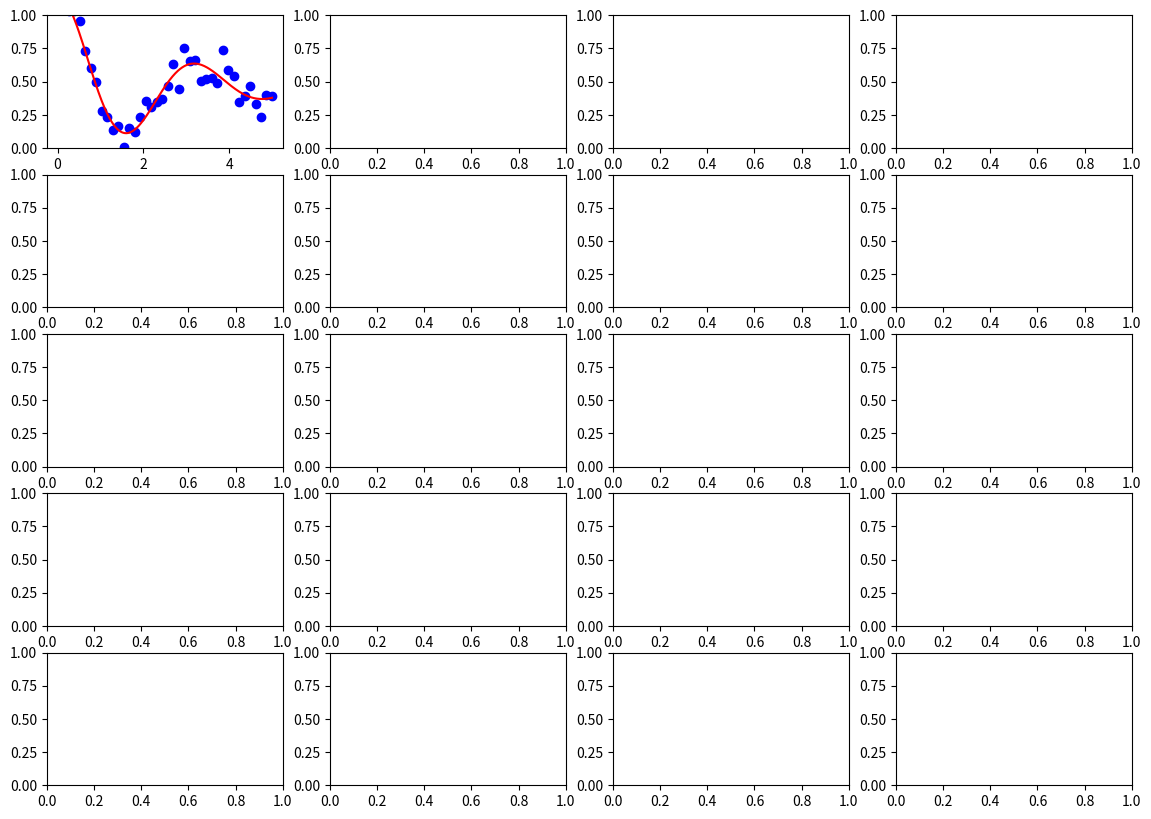

Python code for this plot: (Note: this script raises an exception after producing the figure.)
# -*- coding: utf8 -*-
#
# Author: Daniel Slichter / NIST Ion Storage
# 2016-2017
#
# Automated scientific curve fitting routines
#

from scipy.optimize import curve_fit
from scipy.fftpack import fft
from scipy.interpolate import LSQUnivariateSpline
from scipy.special import erfinv
from collections import namedtuple
import numpy as np

__all__ = ["Fit", "ExpSine", "Exp2Sine", "Sine", "Sin4", "Poly", "Lor",
           "Gauss", "AtomLine", "Exp", "Power", "Spline"]


class Fit():
    """Class for fitting curves and storing/calculating results.

    Fit types
    ---------------------
    ExpSine : exponentially decaying sine, [A, f, tau, phi, y0]
    Exp2Sine : Gaussian decaying sine, [A, f, tau, phi, y0]
    Sine : sine wave, [A, f, phi, y0]
    Sin4 : sin^4, [A, f, phi, y0]
    Poly : N-degree polynomial, [p0, p1, ...., pN]
    Lor : Lorentzian lineshape [A, Gamma, x0, y0]
    Gauss : Gaussian lineshape [A, sigma, x0, y0]
    AtomLine : lineshape for pulsed atomic transition [A, Omega0, T, f0, y0]
    Exp : exponential decay/rise, [A, b, y0]
    Power : power law, [A, alpha, y0]
    Spline : smoothing spline fit to data, variable knot number

    Usage
    ---------------------
    Instantiate a `Fit()` object with the data to fit and the function to use,
    then call `fit_data()` to perform the fitting.  For example, fitting to
    (x,y) data pairs, with one-standard-deviation uncertainties yerr (these are
    optional, and you can fit without providing yerr), using an exponentially
    decaying sine wave:

    >>> fitobj = Fit(x, y, ExpSine, yerr)
    >>> fitobj.fit_data()

    Any data points where x, y, and/or yerr (if given) are NaN or inf are
    removed from the data prior to fitting.  In addition, the data are sorted
    in ascending order in x.  This only affects the internal data stored as
    attributes of fitobj; the original arrays from the user code are not
    modified.  The cleaned, sorted data can be accessed as follows:

    >>> fitobj.x
    >>> fitobj.y
    >>> fitobj.yerr

    If provided, the values in yerr will be used to perform a weighted fit.  If
    any of the values in yerr are zero or negative, a warning will be printed
    and an unweighted fit will be performed instead.  If yerr is not provided,
    the fit defaults to an unweighted fit.

    There are different lines of best fit calculated automatically.  The first
    is calculated at all values in the cleaned, sorted fitobj.x, the second is
    calculated over the full range of fitobj.x but with 10 times as many points
    (finer spacing).  This more finely spaced x data is stored as the attribute
    x_fine of the Fit() object.  Lines of best fit can be accessed as follows:

    >>> fitline = fitobj.fitline  # line of best fit at values x
    >>> fitline = fitobj.fitline_fine  # line of best fit at 10x density

    To plot these fitlines, it is recommended to plot them against the cleaned,
    sorted x values in the attributes fitobj.x and fitobj.x_fine, which may be
    in a different order than the original input x to the Fit() constructor:

    >>> plot(fitobj.x, fitobj.fitline)
    >>> plot(fitobj.x_fine, fitobj.fitline_fine)

    Alternatively, you can calculate the value of the best fit line at any
    point or array of points xi with the `value()` method:

    >>> yi = fitobj.value(xi)

    This can be used to calculate a line of best fit to the original input x,
    rather than the cleaned, sorted fitobj.x, if for example the original input
    x is not given in ascending order.

    The values of the fitted parameters can be accessed in different ways.  For
    example, with an ExpSine, the time constant tau and its uncertainty can be
    found in the following ways:

    >>> fitobj.params.tau
    >>> fitobj.errs.tau_err
    >>> fitobj.tau
    >>> fitobj.tau_err

    Fitted parameter values, errors, and a variety of other relevant output
    data (such as covariance matrices) are stored as attributes of the `Fit()`
    object.  All of these attributes are also stored in a dictionary called
    `fitresults`, which is itself an attribute of the `Fit()` object.  This
    dictionary can be saved in ARTIQ as a dataset in HDF5 format (since the
    `Fit()` object itself cannot be).  For further details on the `fitresults`
    dictionary and a full listing of the attributes of the `Fit()` object, see
    the docstrings for the `fit_data()` and `fitline_conf()` methods.

    If you would like to hold certain parameters fixed during a fit, this can
    be done by listing those parameters and their fixed values with the `hold`
    argument, which is a dictionary where keys are names of parameters to hold
    fixed and values are those values at which they should be held.  Dictionary
    keys which do not correspond to a valid fit parameter name will be ignored
    (in the second line, "foobar" will be ignored).

    >>> fitobj.fit_data(hold={'A': 0.7, 'tau': 25e-5})
    >>> fitobj.fit_data(hold={'A': 0.7, 'tau': 25e-5, 'foobar': 2367234})

    The fitting routines automatically calculate initial guesses for the fit
    parameters, and these are generally fairly robust.  However, if the fit is
    not converging properly, it is possible to supply manual guesses for any
    fit parameter as a dictionary called `man_guess` to `fit_data()`.  Order is
    unimportant, and manual guesses for nonexistent fit parameters will be
    ignored.  For example, with an ExpSine fit, one could provide the following
    manual guesses (in the second line, "foobar" will be ignored).

    >>> fitobj.fit_data(man_guess={'tau': 25e-6, 'f': 300e5})
    >>> fitobj.fit_data(man_guess={'tau': 25e-6, 'f': 300e5, 'foobar': -91})

    The default bounds for parameter values can be changed by passing the
    `man_bounds` argument, while the default scale factors for parameters
    (which are used to give more robust fitting, see the documentation for
    scipy.curve_fit parameter `x_scale`) can be changed with the `man_scale`
    argument.  Usage is similar to `man_guess`, except that for `man_bounds`
    a 2-item tuple or list giving higher and lower bounds must be passed,
    rather than a single value.  As with `man_guess` and `hold`, invalid
    parameter names are ignored.

    >>> fitobj.fit_data(man_bounds={'A': (0,1)}, man_scale={'tau':1e-4})

    Manual guesses, bounds, and scale are all ignored for parameters which are
    being held fixed with `hold`.

    Confidence intervals for fit lines can also be calculated from the fit
    results.  The `fitline_conf()` method calculates confidence bands at a
    specified confidence level at all points x.  This method takes two optional
    arguments, which specify the confidence level (default is 0.95) and whether
    to calculate a confidence band for the more finely spaced `fitline_fine`
    (mentioned above) as well:

    >>> fitobj.fitline_conf()
    >>> fitobj.fitline_conf(conf=0.68, fine=True)

    The `conf_band()` method allows the calculation of confidence bands for any
    point or array of points xi, with an optional argument for the confidence
    level (default 0.95), which returns the standard deviation plus upper and
    lower confidence levels for each point in xi:

    >>> ysigma, yupper, ylower = fitobj.conf_band(xi, conf=0.68)

    A full listing of the attributes of the `Fit()` object which you can
    access is given in the documentation for the `fit_data()` and
    `fitline_conf()` methods.
    """

    def __init__(self, x, y, func, yerr=None, polydeg=4, knots=7):
        """Constructor for Fit() class
        Does not perform any fitting -- for that call fit_data()

        Parameters (for constructor)
        --------------
        x : 1-d array of independent variable
        y : 1-d array of dependent variable (to fit), same shape as x
        func : class of fit function to use.  fit to y = f(x).
        yerr : 1-d array of std. deviations of y, for fit weighting, optional
        polydeg : degree of polynomial fit, optional
        knots : number of knots to use in spline fit, optional
            Knots will be evenly spaced over the range of x.  If knots is
            larger than len(x)/2, it will be rounded down to len(x)/2.  This
            prevents undesirable "spikes" from appearing in the fitted spline.

        The constructor stores x, y, and yerr (if given) as attributes of the
        Fit() object.  Before doing so, it checks for and discards any data
        points where x, y, and/or yerr (if given) is NaN or inf.  In addition,
        it sorts all the data in order of increasing x before storing as
        object attributes.
        """

        x = np.asarray(x)
        y = np.asarray(y)
        # order in ascending order of x for fitting, clean any nans and infs
        if yerr is None:
            keep = np.isfinite(x) & np.isfinite(y)
            x = x[keep]
            y = y[keep]
            self.y = y[np.argsort(x)]
            self.x = x[np.argsort(x)]
            self.yerr = None
        else:
            yerr = np.asarray(yerr)
            keep = np.isfinite(x) & np.isfinite(y) & np.isfinite(yerr)
            x = x[keep]
            y = y[keep]
            yerr = yerr[keep]
            self.y = y[np.argsort(x)]
            self.yerr = yerr[np.argsort(x)]
            self.x = x[np.argsort(x)]

        self.func = func
        self.polydeg = polydeg
        self.knots = min(knots, len(x)//2)  # cap max number of spline knots
        self.fit_good = False  # indicates if the fit has succeeded

        # begin populating fitresults dictionary.  This dictionary mirrors the
        # attributes of the Fit() class, but can be saved in ARTIQ (unlike the
        # Fit() class instances themselves) as a dataset.
        self.fitresults = {}
        self.fitresults['fit_good'] = self.fit_good
        self.fitresults['x'] = self.x
        self.fitresults['y'] = self.y
        self.fitresults['yerr'] = self.yerr
        self.fitresults['func'] = self.func
        self.fitresults['knots'] = self.knots
        self.fitresults['polydeg'] = self.polydeg

    def value(self, x):
        """Calculate value of fitted function at x.  Will raise an exception
        if there are no calculated fit parameters yet."""

        if self.func.__name__ == 'Spline':
            try:
                splobj = self.splobj
            except AttributeError:
                print("No available spline fit parameters!")
                print("Call fit_data() to generate spline fit.")
                raise
            else:
                return splobj(x)
        elif self.func.__name__ == 'Poly':
            try:
                popt = self.popt
            except AttributeError:
                print("No available polynomial fit parameters!")
                print("Call fit_data() to generate fit.")
                raise
            else:
                return self.func.value(x, popt)
        else:
            try:
                popt = self.popt
            except AttributeError:
                print("No available fit parameters!")
                print("Call fit_data() to generate fit.")
                raise
            else:
                return self.func.value(x, *popt)

    def fit_data(self, hold={}, man_guess={}, man_bounds={}, man_scale={}):
        """Fit data x and y to function f, y = f(x).  Calculates optimal fit
        parameters and their associated uncertainties, including full
        covariance matrix.  By default, function makes automatic guesses
        for initial parameter values.  Optional manual initial guesses can be
        given to override the autoguess function.  If desired, user can specify
        fixed values for some parameters, and these will be held at the
        specified value and not fitted for.  Optional manual parameter bounds
        or scaling factors can be specified to override default values as well.

        Parameters
        -------------------
        hold : dict of parameter name/value pairs, optional
            The named parameters will not be fitted for, but will be held
            constant at the given values while the remaining parameters
            are varied to fit the data.  Not for Poly or Spline.  If a key in
            the dictionary does not correspond to a valid fit parameter, it is
            ignored and a warning is printed.
        man_guess : dict of parameter name/value pairs, optional
            Initial guesses for the fit values of the named parameters will be
            taken from the corresponding values.  Not for Poly or Spline.  If a
            key in the dictionary does not correspond to a valid fit parameter,
            it is ignored and a warning is printed. If a parameter is being
            held with "hold", manual guesses for that parameter are ignored and
            a warning is printed.
        man_bounds : dict of parameter names/lists of upper/lower bounds,
            optional.  Manual bounds (overriding the default bounds) for the
            named parameters will be taken from the corresponding lists.  Each
            list of bounds must have exactly two elements: [lower, upper].
            Not for Poly or Spline.  If a key in the dictionary does not
            correspond to a valid fit parameter, it is ignored and a warning is
            printed. If a parameter is being held with "hold", manual
            bounds for that parameter are ignored and a warning is printed.
        man_scale : dict of parameter name/value pairs, optional
            Values are natural scale factors for the named parameters, passed
            to x_scale of scipy.curve_fit.  Not for Poly or Spline.  If a key
            in the dictionary does not correspond to a valid fit parameter,
            it is ignored and a warning is printed. If a parameter is being
            held with "hold", manual scale for that parameter is ignored and
            a warning is printed.

        The results of the fit are stored as attributes of the instance of
        the Fit() class, as well as key-value pairs in the dictionary
        `fitresults`, which is an attribute of Fit().  This dictionary enables
        saving in ARTIQ/HDF5.  This dictionary is also returned by `fit_data()`

        Attributes set by fit_data():
        ---------------------
        bounds : tuple of lists of constraints on parameter values (see
                    documentation for scipy.optimize.curve_fit)
        c0, c1, c2, ... : polynomial fit coefficients for Poly fit. Form is
                            c0 + c1*x + c2*x^2 + ...
        c0_err, c1_err, ... : errors (one std. dev.) for Poly fit coefficients
        covmat : covariance matrix from fit (not for Spline)
        errs : namedtuple of errors (one std. dev.) on optimal fit parameters
        extrema_locs : x locations of extremal points (zero deriv.) of Spline
        extrema_vals : y values at these x locations of Spline fit
        fit_good : Boolean, indicates successful fitting
        fitline : line of best fit, evaluated at all locations x
        fitline_fine : line of best fit, evaluated at all locations in x_fine
        fitresults : dictionary representation of all attributes of the class
                    instance.
        guess : initial guess for fitting routine (not for Poly or Spline)
        hold : dictionary of fit parameters to hold fixed, with their values
        max : maximum y value of Spline fit
        maxloc : x location of maximum y value of Spline fit
        min : minimum y value of Spline fit
        minloc : x location of minimum y value of Spline fit
        params : namedtuple of optimal fit parameters
        popt : array of optimal fit parameters (duplicates `params`, used as
                a quicker way of accessing a list of the parameters if desired)
        splobj : scipy spline object representing Spline fit
        x_fine : evenly spaced list of x values between x[0] and x[-1],
                 10 times more points than x
        x_scale : rough scaling factor for parameter values (helps convergence)

        Individual attributes are created for each of the named parameters
        of the specific fit function.  Individual attributes are also created
        for their errors, with the suffix '_err'.  Thus for an ExpSine fit,
        the following attributes will be created:
            A
            A_err
            f
            f_err
            tau
            tau_err
            phi
            phi_err
            y0
            y0_err
        """
        # loading these to local vars just to make the code more compact below
        x = self.x
        y = self.y
        yerr = self.yerr
        func = self.func
        polydeg = self.polydeg
        knots = self.knots

        # 10x finer x values for calculating higher-density fit line
        x_fine = np.linspace(x[0], x[-1], 10*len(x))

        # flag any previous fit results as invalid until the new fit is done
        self.fitresults['fit_good'] = False
        self.fit_good = False

        if func.__name__ == 'Poly':
            # use different fit procedure for polynomial fits than others
            # since numpy provides it explicitly for us
            if yerr is None:
                try:
                    popt, pcov = np.polyfit(x, y, polydeg, cov=True)
                except:
                    print("Polynomial fit failed!")
                    raise
            else:
                if np.any(np.less_equal(yerr, [0])):
                    print("Zero or negative \'yerr\' values provided!")
                    print("Ignoring \'yerr\', performing unweighted fit.")
                    try:
                        popt, pcov = np.polyfit(x, y, polydeg, cov=True)
                    except:
                        print("Polynomial fit failed!")
                        raise
                else:
                    try:
                        popt, pcov = np.polyfit(x, y, polydeg, w=1/yerr,
                                                cov=True)
                    except:
                        print("Polynomial fit failed!")
                        raise

            fitline = np.polyval(popt, x)
            fitline_fine = np.polyval(popt, x_fine)

            # find extreme points of the polynomial and store them
            roots = np.roots(np.polyder(popt))
            extrema = np.real(roots[np.imag(roots) == 0])
            # ignore extreme values outside the range of the input x
            extrema = extrema[np.logical_and(extrema <= np.amax(x),
                                             extrema >= np.amin(x))]
            extrema_vals = np.polyval(popt, extrema)
            self.fitresults['max'] = np.amax(extrema_vals)
            self.fitresults['min'] = np.amin(extrema_vals)
            self.fitresults['maxloc'] = extrema[np.argmax(extrema_vals)]
            self.fitresults['minloc'] = extrema[np.argmin(extrema_vals)]
            self.fitresults['extrema_locs'] = extrema
            self.fitresults['extrema_vals'] = extrema_vals
            for k in ['max', 'min', 'maxloc', 'minloc', 'extrema_locs',
                      'extrema_vals']:
                setattr(self, k, self.fitresults[k])

            pnames = []
            perrnames = []
            for i in range(self.polydeg+1):
                pnames.append('c'+str(polydeg-i))
                perrnames.append('c'+str(polydeg-i)+'_err')

            # Store fitted parameters and uncertainties
            PolyParams = namedtuple('Params', pnames)
            PolyErrs = namedtuple('Errs', perrnames)
            self.params = PolyParams(*popt)
            self.errs = PolyErrs(*np.diag(pcov)**0.5)
            self.popt = popt
            self.covmat = pcov
            self.fitresults['popt'] = popt
            self.fitresults['covmat'] = pcov
            self.fitresults['params'] = self.params._asdict()
            self.fitresults['errs'] = self.errs._asdict()
            for k, v in self.params._asdict().items():
                setattr(self, k, v)
                self.fitresults[k] = v
            for k, v in self.errs._asdict().items():
                setattr(self, k, v)
                self.fitresults[k] = v

        elif func.__name__ == 'Spline':
            # smoothing spline fits use a separate fit procedure as well
            # use quartic spline so we can find minima/maxima via roots
            # of deriv, which requires deriv to be cubic

            # explicit spline knots may not include endpoints
            t = np.linspace(x[0], x[-1], knots)[1:-1]

            try:
                splresult = LSQUnivariateSpline(x, y, t, w=yerr, k=4)
            except:
                print("Spline fit failed!")
                raise

            fitline = splresult(x)
            fitline_fine = splresult(x_fine)
            # find the extreme points of the spline and store them
            extrema = splresult.derivative(1).roots()
            self.fitresults['max'] = np.amax(splresult(extrema))
            self.fitresults['min'] = np.amin(splresult(extrema))
            self.fitresults['maxloc'] = extrema[np.argmax(splresult(extrema))]
            self.fitresults['minloc'] = extrema[np.argmin(splresult(extrema))]
            self.fitresults['extrema_locs'] = extrema
            self.fitresults['extrema_vals'] = splresult(extrema)
            self.fitresults['splobj'] = splresult
            for k in ['max', 'min', 'maxloc', 'minloc', 'extrema_locs',
                      'extrema_vals', 'splobj']:
                setattr(self, k, self.fitresults[k])

        else:
            # functions other than polynomials or splines need to use
            # scipy.optimize.curve_fit which requires initial guesses
            guess, bounds, x_scale = func.autoguess(x, y, hold, man_guess,
                                                    man_bounds, man_scale)
            self.guess = guess
            self.bounds = bounds
            self.x_scale = x_scale
            self.fitresults['guess'] = guess
            self.fitresults['bounds'] = bounds
            self.fitresults['x_scale'] = x_scale

            # housekeeping for holding fit parameters fixed
            self.hold = hold
            self.fitresults['hold'] = hold
            holdvec, holdvals = self._make_hold_vector()

            # wrap the fitting function to allow fitting to only a subset of
            # parameters, with the rest held fixed at user-defined values
            def _wrap_func(x, *params):
                if hold:
                    fullparams = []
                    param_count = 0
                    for i in range(len(holdvec)):
                        if holdvec[i]:  # get from hold, won't be varied
                            fullparams.append(holdvals[i])
                        else:  # get from input, will be varied
                            fullparams.append(params[param_count])
                            param_count += 1
                    return func.value(x, *np.asarray(fullparams))
                else:
                    return func.value(x, *params)

            # strip out any held parameters from guess/bounds/x_scale
            guess = guess[~holdvec]
            x_scale = x_scale[~holdvec]
            bounds = (np.asarray(bounds[0])[~holdvec],
                      np.asarray(bounds[1])[~holdvec])

            # now we fit the curve, weighted by yerr.  if there are no
            # weights provided by the user, or if the weights are invalid (zero
            # or negative) yerr is None and curve_fit() does an unweighted fit.

            # The x_scale parameter is important for producing robust fits,
            # because the values of the fit parameters can vary widely.  The
            # use of x_scale is only available to us if curve_fit calls
            # least_squares() instead of leastsq(), so we fix the method
            # as 'trf' to enforce this.
            if yerr is not None:
                if np.any(np.less_equal(yerr, [0])):
                    print("Zero or negative \'yerr\' values provided!")
                    print("Ignoring \'yerr\', performing unweighted fit.")
                    yerr = None
            try:
                popt, pcov = curve_fit(_wrap_func, x, y, p0=guess, sigma=yerr,
                                       absolute_sigma=False, bounds=bounds,
                                       max_nfev=10000, x_scale=x_scale,
                                       method='trf')
            except:
                print(func.__name__ + " fit failed!")
                raise

            # rebuild popt and pcov so they include all parameters (including
            # held parameters)
            for i in range(len(holdvec)):
                if holdvec[i]:
                    popt = np.insert(popt, i, holdvals[i])
                    n = np.shape(pcov)[0]
                    col = np.zeros((n, 1))
                    row = np.zeros((1, n+1))
                    pcov = np.concatenate((pcov[:, 0:i], col, pcov[:, i:]),
                                          axis=1)
                    pcov = np.concatenate((pcov[0:i, :], row, pcov[i:, :]),
                                          axis=0)

            fitline = func.value(x, *popt)  # generate lines of best fit
            fitline_fine = func.value(x_fine, *popt)

            # find out the names of the parameters of the fit function
            pnames = func.names()
            perrnames = []
            for name in pnames:
                perrnames.append(name+'_err')

            # Store fit parameters and uncertainties
            FuncParams = namedtuple('Params', pnames)
            FuncErrs = namedtuple('Errs', perrnames)
            self.params = FuncParams(*popt)
            self.errs = FuncErrs(*np.diag(pcov)**0.5)
            self.popt = popt
            self.covmat = pcov
            self.fitresults['popt'] = popt
            self.fitresults['covmat'] = pcov
            self.fitresults['params'] = self.params._asdict()
            self.fitresults['errs'] = self.errs._asdict()
            for k, v in self.params._asdict().items():
                setattr(self, k, v)
                self.fitresults[k] = v
            for k, v in self.errs._asdict().items():
                setattr(self, k, v)
                self.fitresults[k] = v

        # all fit types: store lines of best fit
        self.fitresults['fitline'] = fitline
        self.fitresults['x_fine'] = x_fine
        self.fitresults['fitline_fine'] = fitline_fine
        self.fitresults['fit_good'] = True
        for k in ['fitline', 'x_fine', 'fitline_fine', 'fit_good']:
            setattr(self, k, self.fitresults[k])

        return self.fitresults

    def _make_hold_vector(self):
        """Look up all parameters in hold dictionary, create arrays for masking
        and providing values of held parameters as appropriate for func"""
        names = self.func.names()
        holdvec = [False] * len(names)
        holdvals = [0] * len(names)
        for i, name in enumerate(names):
            if self.hold:
                for k, v in self.hold.items():
                    if k == name:
                        holdvec[i] = True
                        holdvals[i] = v

        return np.asarray(holdvec), np.asarray(holdvals)

    def conf_band(self, x, conf=0.95):
        """Calculates confidence bands on line of best fit at locations x with
        specified confidence interval.

        See Tellinghuisen, J. Phys. Chem. A 105, 3917 (2001)
        http://dx.doi.org/10.1021/jp003484u

        NIST Engineering Statistics Handbook Section 2.5.5
        http://www.itl.nist.gov/div898/handbook/mpc/section5/mpc55.htm

        Parameters:
        -------------
        x : values of independent variable x at which to evaluate confidence
            interval.  Can be scalar or 1-d array.
        conf : confidence level for confidence bands, between 0 and 1

        Outputs:
        -------------
        ysigma : standard deviation in list of best fit at location(s) x
        yupper : upper confidence band for line of best fit at specified
                 confidence level.
        ylower : lower confidence band for line of best fit at specified
                 confidence level.
        """
        # errors on fit line and parameters are not relevant for spline fits
        if self.func.__name__ is 'Spline':
            print("No confidence bands for smoothing splines!")
            return
        elif self.fit_good is False:
            print("No valid fit parameters for calculating confidence bands!")
            return

        # calculate partial derivatives wrt all fit parameters at locations x
        d = self.func.jacobian(x, *self.popt)
        # faster throwing away off-diagonal elements than using a for loop
        yvar = np.diag(d.dot(self.covmat).dot(d.T))
        ysigma = np.sqrt(yvar)  # turn variances into std devs.
        yupper = self.value(x) + erfinv(conf)*np.sqrt(2)*ysigma
        ylower = self.value(x) - erfinv(conf)*np.sqrt(2)*ysigma

        return ysigma, yupper, ylower

    def fitline_conf(self, conf=.95, fine=False):
        """Calculates confidence bands for lines of best fit.  The user should
        be careful that if parameters are held during fitting, the confidence
        bands assume there is no uncertainty in these parameters and no
        covariance with other parameters, which may not be a valid assumption.

        inputs:
        -------------
        conf - confidence level for fit error bars, between 0 and 1.
        fine - Boolean, make confidence bands on the fine fit line as well

        Attributes set by fitline_conf()
        -------------
        ysigma - 1-d numpy array of standard deviations in y values of line of
                best fit
        ysigma_fine - same as ysigma for for fitline_fine
        yupper - upper error bar for best fit line at specified confidence
        yupper_fine - same as yupper for for fitline_fine
        ylower - lower error bar for best fit line at specified confidence
        ylower_fine - same as lower for for fitline_fine
        """
        # errors on fit line and parameters are not relevant for spline fits
        if self.func.__name__ is 'Spline':
            print("No confidence bands for smoothing splines!")
            self.fitresults['ysigma'] = 0.*self.fitline
            self.fitresults['yupper'] = self.fitline
            self.fitresults['ylower'] = self.fitline
            for k in ['ysigma', 'yupper', 'ylower']:
                setattr(self, k, self.fitresults[k])
            if fine is True:
                self.fitresults['ysigma_fine'] = 0.*self.fitline_fine
                self.fitresults['yupper_fine'] = self.fitline_fine
                self.fitresults['ylower_fine'] = self.fitline_fine
                for k in ['ysigma_fine', 'yupper_fine', 'ylower_fine']:
                    setattr(self, k, self.fitresults[k])
            return
        elif self.fit_good is False:
            print("No valid fit parameters for calculating confidence bands!")
            return

        ysigma, yupper, ylower = self.conf_band(self.x, conf)

        self.fitresults['ysigma'] = ysigma
        self.fitresults['yupper'] = yupper
        self.fitresults['ylower'] = ylower
        for k in ['ysigma', 'yupper', 'ylower']:
            setattr(self, k, self.fitresults[k])

        if fine is True:
            ysigma_fine, yupper_fine, ylower_fine = self.conf_band(self.x_fine,
                                                                   conf)

            self.fitresults['ysigma_fine'] = ysigma_fine
            self.fitresults['yupper_fine'] = yupper_fine
            self.fitresults['ylower_fine'] = ylower_fine
            for k in ['ysigma_fine', 'yupper_fine', 'ylower_fine']:
                setattr(self, k, self.fitresults[k])

###############################################################################
# Fit function classes below this line
###############################################################################


class FitFunction():
    """Parent class for all fit functions, wrapping shared functionality"""
    def __init__():
        pass

    @classmethod
    def names(cls):
        return []  # override in subclass

    @classmethod
    def autoguess_outputs(cls, g, xsc, bounds, hold, man_guess, man_bounds,
                          man_scale):
        """Combine autoguess, default bounds, and autoscale with any manual
        overrides of these in a form suitable for scipy.curve_fit.  Issue
        warnings for any invalid parameter names, or if manual guesses, bounds,
        and/or scale are provided for any parameters being held."""

        names = cls.names()  # list of parameter names defined in subclass

        # if manual guesses are provided, replace autoguesses with manual
        if man_guess:
            for k, v in man_guess.items():
                if k in names:
                    if k in hold.keys():
                        print('\'' + k + '\' is being held, manual guess ' +
                              'ignored!')
                    else:
                        g[k] = v
                else:
                    print('\'' + k + '\' is not a valid parameter name for ' +
                          'man_guess!')

        # if manual scales are provided, replace autoscale with manual
        if man_scale:
            for k, v in man_scale.items():
                if k in names:
                    if k in hold.keys():
                        print('\'' + k + '\' is being held, manual scale ' +
                              'ignored!')
                    else:
                        if v <= 0:
                            print('Manual scale for \'' + k +
                                  '\' must be greater than zero.')
                            print('Ignoring manual scale for \'' + k + '\'.')
                        elif np.isinf(v):
                            print('Manual scale for \'' + k +
                                  '\' cannot be infinite.')
                            print('Ignoring manual scale for \'' + k + '\'.')
                        else:
                            xsc[k] = v
                else:
                    print('\'' + k + '\' is not a valid parameter name for ' +
                          'man_scale!')

        # replace default bounds with any user-supplied manual bounds
        if man_bounds:
            for k, v in man_bounds.items():
                if k in names:
                    if k in hold.keys():
                        print('\'' + k + '\' is being held, manual bounds ' +
                              'ignored!')
                    elif len(v) != 2:
                        print('Bounds for \'' + k + '\' must have exactly ' +
                              'two elements [lower, upper].')
                        print('Ignoring manual bounds for \'' + k + '\'.')
                    elif v[0] >= v[1]:
                        print('Lower bound for \'' + k + '\' must be  ' +
                              'strictly less than upper bound.')
                        print('Ignoring manual bounds for \'' + k + '\'.')
                    elif g[k] <= v[0] or g[k] >= v[1]:
                        print('Initial guess for \'' + k + '\' must be  ' +
                              'between manual bounds.')
                        print('Ignoring manual bounds for \'' + k + '\'.')
                        print('Provide suitable manual guess between bounds.')
                    else:
                        bounds[0][names.index(k)] = v[0]
                        bounds[1][names.index(k)] = v[1]
                else:
                    print('\'' + k + '\' is not a valid parameter name for ' +
                          'man_bounds!')
        # construct guess and x_scale output arrays
        guess = np.zeros(np.shape(names))
        x_scale = np.zeros(np.shape(names))
        for i, n in enumerate(names):
            x_scale[i] = xsc[n]
            guess[i] = g[n]

        return guess, bounds, x_scale


class Poly(FitFunction):
    """Class for fitting to polynomial functions
    Coefficients ci are numbered as below:

    f(x) = c0 + (c1 * x) + (c2 * x^2) + ... + (cn * x^n)

    List of fit parameters is in order [cn, .... , c1, c0]
    """
    @staticmethod
    def value(x, pcoeff):
        return np.polyval(pcoeff, x)

    @staticmethod
    def jacobian(x, *args):
        '''Jacobian for polynomial is x**n for the coefficient cn.'''
        ncoeff = len(list(args))
        xs = np.atleast_1d(x)
        jacmat = np.zeros((len(xs), ncoeff))
        for i in range(len(xs)):
            for j in range(ncoeff):
                jacmat[i, j] = xs[i]**(ncoeff-j-1)
        return jacmat


class Spline(FitFunction):
    """Class for smoothing spline fit with n knots.  This is a dummy, just used
    as a name to pass in.  All the "guts" are handled by scipy spline routines.
    """
    def __init__():
        pass


class ExpSine(FitFunction):
    """Class for fitting to exponentially decaying sine
    of form A * sin(2pi*f*t + phi) * exp(-t/tau) + y0
    A and f are defined to be always positive numbers.
    """
    @classmethod
    def names(cls):
        """Valid parameter names for this function type, in order for value()
        method arguments"""
        return ['A', 'f', 'tau', 'phi', 'y0']

    @staticmethod
    def value(t, A, f, tau, phi, y0):
        """Value of exponentially decaying sine at time t"""
        return (A*np.sin(2*np.pi*f*t+phi)*np.exp(-t/tau)+y0)

    @staticmethod
    def jacobian(tdata, A, f, tau, phi, y0):
        """Returns Jacobian matrix of partial derivatives of
        A * sin(2pi*f*t + phi) * exp(-t/tau) + y0, evaluated for all
        values t in tdata, which can be a 1d array or a scalar. Rows are
        separate values of t, columns are partial derivatives w.r.t.
        different parameters
        """
        ts = np.atleast_1d(tdata)
        jacmat = np.zeros((ts.shape[0], 5))
        for i, t in enumerate(ts):
            jacmat[i, 0] = np.sin(2*np.pi*f*t+phi)*np.exp(-t/tau)  # dy/dA
            jacmat[i, 1] = (2*np.pi*t*A*np.cos(2*np.pi*f*t+phi)
                            * np.exp(-t/tau))  # dy/df
            jacmat[i, 2] = (t/(tau**2)*A*np.sin(2*np.pi*f*t+phi)
                            * np.exp(-t/tau))  # dy/dtau
            jacmat[i, 3] = A*np.cos(2*np.pi*f*t+phi)*np.exp(-t/tau)  # dy/dphi
            jacmat[i, 4] = 1.  # dy/dy0

        return jacmat

    @classmethod
    def autoguess(cls, t, y, hold={}, man_guess={}, man_bounds={},
                  man_scale={}):
        """Returns automated guesses for fit parameter starting points and
        bounds for parameter search.  Manual guesses, bounds, and scales
        provided in dictionaries will override automatic values unless
        named parameter is being held. Valid keyword names are in cls.names()
        """
        # construct autoguess values
        g = {}
        g['A'] = (np.amax(y) - np.amin(y))/2
        g['y0'] = (np.amax(y)+np.amin(y))/2
        # strip DC level, take FFT, use only positive frequency components
        yfft = fft(y - np.mean(y))[0:len(y)//2]
        # don't guess zero frequency, will cause fit to fail
        g['f'] = (1./(np.amax(t)-np.amin(t))
                  * max(1, np.argmax(np.absolute(yfft))))
        g['tau'] = (np.amax(t)-np.amin(t))/4.
        g['phi'] = 1.5 if y[0] > g['y0'] else 4.7

        # default bounds: constrain A, f to be positive
        bounds = ([0, 0, -np.inf, -np.inf, -np.inf],
                  [np.inf, np.inf, np.inf, np.inf, np.inf])

        # generate rough natural scale values
        xsc = {}
        xsc['A'] = g['A']
        xsc['f'] = g['f']
        xsc['tau'] = g['tau']
        xsc['phi'] = 3.1
        xsc['y0'] = g['A']

        return cls.autoguess_outputs(g, xsc, bounds, hold, man_guess,
                                     man_bounds, man_scale)


class Exp2Sine(FitFunction):
    """Class for fitting to Gaussian decaying sine
    of form A * sin(2pi*f*t + phi) * exp(-(t/tau)^2) + y0
    """
    @classmethod
    def names(cls):
        """Valid parameter names for this function type, in order for value()
        method arguments"""
        return ['A', 'f', 'tau', 'phi', 'y0']

    @staticmethod
    def value(t, A, f, tau, phi, y0):
        """Value of Gaussian decaying sine at time t"""
        return (A*np.sin(2*np.pi*f*t+phi)*np.exp(-(t/tau)**2)+y0)

    @staticmethod
    def jacobian(tdata, A, f, tau, phi, y0):
        """Returns Jacobian matrix of partial derivatives of
        A * sin(2pi*f*t + phi) * exp(-(t/tau)^2) + y0, evaluated for all values
        t in tdata, which can be a 1d array or a scalar. Rows are separate
        values of t, columns are partial derivatives w.r.t. different params
        """
        ts = np.atleast_1d(tdata)
        jacmat = np.zeros((ts.shape[0], 5))
        for i, t in enumerate(ts):
            jacmat[i, 0] = np.sin(2*np.pi*f*t+phi)*np.exp(-(t/tau)**2)  # dy/dA
            jacmat[i, 1] = (2*np.pi*t*A*np.cos(2*np.pi*f*t+phi)
                            * np.exp(-(t/tau)**2))  # dy/df
            jacmat[i, 2] = (2*t**2/(tau**3)*A*np.sin(2*np.pi*f*t+phi)
                            * np.exp(-(t/tau)**2))  # dy/dtau
            jacmat[i, 3] = (A*np.cos(2*np.pi*f*t+phi)
                            * np.exp(-(t/tau)**2))  # dy/dphi
            jacmat[i, 4] = 1.  # dy/dy0

        return jacmat

    @classmethod
    def autoguess(cls, t, y, hold={}, man_guess={}, man_bounds={},
                  man_scale={}):
        """Returns automated guesses for fit parameter starting points and
        bounds for parameter search.  Manual guesses, bounds, and scales
        provided in dictionaries will override automatic values unless
        named parameter is being held. Valid keyword names are in cls.names()
        """
        # construct autoguess values
        g = {}
        g['A'] = (np.amax(y) - np.amin(y))/2
        g['y0'] = (np.amax(y)+np.amin(y))/2
        # strip DC level, take FFT, use only positive frequency components
        yfft = fft(y - np.mean(y))[0:len(y)//2]
        # don't guess zero frequency, will cause fit to fail
        g['f'] = (1./(np.amax(t)-np.amin(t))
                  * max(1, np.argmax(np.absolute(yfft))))
        g['tau'] = (np.amax(t)-np.amin(t))/2.
        g['phi'] = 1.5 if y[0] > g['y0'] else 4.7

        # default bounds: constrain A, f to be positive
        bounds = ([0., 0., -np.inf, -np.inf, -np.inf], [np.inf, np.inf, np.inf,
                  np.inf, np.inf])

        # generate rough natural scale values
        xsc = {}
        xsc['A'] = g['A']
        xsc['f'] = g['f']
        xsc['tau'] = g['tau']
        xsc['phi'] = 3.1
        xsc['y0'] = g['A']

        return cls.autoguess_outputs(g, xsc, bounds, hold, man_guess,
                                     man_bounds, man_scale)


class Sine(FitFunction):
    """Class for fitting to sine wave A * sin(2pi*f*t + phi) + y0
    """
    @classmethod
    def names(cls):
        """Valid parameter names for this function type, in order for value()
        method arguments"""
        return ['A', 'f', 'phi', 'y0']

    @staticmethod
    def value(t, A, f, phi, y0):
        """Value of sine at time t"""
        return (A*np.sin(2*np.pi*f*t+phi)+y0)

    @staticmethod
    def jacobian(tdata, A, f, phi, y0):
        """Returns Jacobian matrix of partial derivatives of
        A * sin(2pi*f*t + phi) + y0, evaluated for all values t
        in tdata, which can be a 1d array or a scalar. Rows are separate values
        of t, columns are partial derivatives w.r.t. different parameters
        """
        ts = np.atleast_1d(tdata)
        jacmat = np.zeros((ts.shape[0], 4))
        for i, t in enumerate(ts):
            jacmat[i, 0] = np.sin(2*np.pi*f*t+phi)  # dy/dA
            jacmat[i, 1] = 2*np.pi*t*A*np.cos(2*np.pi*f*t+phi)  # dy/df
            jacmat[i, 2] = A*np.cos(2*np.pi*f*t+phi)  # dy/dphi
            jacmat[i, 3] = 1.  # dy/dy0

        return jacmat

    @classmethod
    def autoguess(cls, t, y, hold={}, man_guess={}, man_bounds={},
                  man_scale={}):
        """Returns automated guesses for fit parameter starting points and
        bounds for parameter search.  Manual guesses, bounds, and scales
        provided in dictionaries will override automatic values unless
        named parameter is being held. Valid keyword names are in cls.names()
        """
        # construct autoguess values
        g = {}
        g['A'] = (np.amax(y) - np.amin(y))/2
        g['y0'] = (np.amax(y)+np.amin(y))/2
        # strip DC level, take FFT, use only positive frequency components
        yfft = fft(y - np.mean(y))[0:len(y)//2]
        # don't guess zero frequency, will cause fit to fail
        g['f'] = (1./(np.amax(t)-np.amin(t))
                  * max(1, np.argmax(np.absolute(yfft))))
        g['phi'] = 1.5 if y[0] > g['y0'] else 4.7

        # default bounds: constrain A, f to be positive
        bounds = ([0., 0., -np.inf, -np.inf], [np.inf, np.inf, np.inf,
                  np.inf])

        # generate rough natural scale values
        xsc = {}
        xsc['A'] = g['A']
        xsc['f'] = g['f']
        xsc['phi'] = 3.1
        xsc['y0'] = g['A']

        return cls.autoguess_outputs(g, xsc, bounds, hold, man_guess,
                                     man_bounds, man_scale)


class Sin4(FitFunction):
    """Class for fitting to sin^4: A * (sin(2pi*f*t + phi))^4 + y0
    """
    @classmethod
    def names(cls):
        """Valid parameter names for this function type, in order for value()
        method arguments"""
        return ['A', 'f', 'phi', 'y0']

    @staticmethod
    def value(t, A, f, phi, y0):
        """Value of sine^4 at time t"""
        return (A*(np.sin(2*np.pi*f*t+phi))**4+y0)

    @staticmethod
    def jacobian(tdata, A, f, phi, y0):
        """Returns Jacobian matrix of partial derivatives of
        A * (sin(2pi*f*t + phi))^4 + y0, evaluated for all values t
        in tdata, which can be a 1d array or a scalar. Rows are separate values
        of t, columns are partial derivatives w.r.t. different parameters
        """
        ts = np.atleast_1d(tdata)
        jacmat = np.zeros((ts.shape[0], 4))
        for i, t in enumerate(ts):
            jacmat[i, 0] = (np.sin(2*np.pi*f*t+phi))**4  # dy/dA
            jacmat[i, 1] = (4*A*(np.sin(2*np.pi*f*t+phi))**3
                             * (np.cos(2*np.pi*f*t+phi))*2*np.pi*t)  # dy/df
            jacmat[i, 2] = (4*A*(np.sin(2*np.pi*f*t+phi))**3
                             * (np.cos(2*np.pi*f*t+phi)))  # dy/dphi
            jacmat[i, 3] = 1.  # dy/dy0

        return jacmat

    @classmethod
    def autoguess(cls, t, y, hold={}, man_guess={}, man_bounds={},
                  man_scale={}):
        """Returns automated guesses for fit parameter starting points and
        bounds for parameter search.  Manual guesses, bounds, and scales
        provided in dictionaries will override automatic values unless
        named parameter is being held. Valid keyword names are in cls.names()
        """
        # construct autoguess values
        g = {}
        g['A'] = (np.amax(y) - np.amin(y))
        g['y0'] = np.amin(y)
        # strip DC level, take FFT, use only positive frequency components
        yfft = fft(y - np.mean(y))[0:len(y)//2]
        # don't guess zero frequency, will cause fit to fail
        g['f'] = (0.5/(np.amax(t)-np.amin(t))
                  * max(1, np.argmax(np.absolute(yfft))))
        g['phi'] = 1.5 if y[0] > g['y0'] else 0.

        # default bounds: constrain A, f to be positive
        bounds = ([0., 0., -np.inf, -np.inf], [np.inf, np.inf, np.inf,
                  np.inf])

        # generate rough natural scale values
        xsc = {}
        xsc['A'] = g['A']
        xsc['f'] = g['f']
        xsc['phi'] = 3.1
        xsc['y0'] = g['A']

        return cls.autoguess_outputs(g, xsc, bounds, hold, man_guess,
                                     man_bounds, man_scale)


class Lor(FitFunction):
    """Class for fitting to Lorentzian A * Gamma^2/((x-x0)^2+Gamma^2) + y0
    As defined here Gamma is the HWHM of the Lorentzian.
    """
    @classmethod
    def names(cls):
        """Valid parameter names for this function type, in order for value()
        method arguments"""
        return ['A', 'Gamma', 'x0', 'y0']

    @staticmethod
    def value(x, A, Gamma, x0, y0):
        """Value of Lorentzian at x"""
        return (A * Gamma**2/((x-x0)**2+Gamma**2)+y0)

    @staticmethod
    def jacobian(xdata, A, Gamma, x0, y0):
        """Returns Jacobian matrix of partial derivatives of
        A * Gamma^2/((x-x0)^2+Gamma^2) + y0, evaluated for all values x
        in xdata, which can be a 1d array or a scalar. Rows are separate values
        of x, columns are partial derivatives w.r.t. different parameters
        """
        xs = np.atleast_1d(xdata)
        jacmat = np.zeros((xs.shape[0], 4))
        for i, x in enumerate(xs):
            jacmat[i, 0] = Gamma**2/((x-x0)**2+Gamma**2)  # dy/dA
            jacmat[i, 1] = (2*A*Gamma*(x-x0)**2
                            / ((x-x0)**2+Gamma**2)**2)  # dy/dGamma
            jacmat[i, 2] = (2*A*(x-x0)*Gamma**2
                            / ((x-x0)**2+Gamma**2)**2)  # dy/dx0
            jacmat[i, 3] = 1.  # dy/dy0

        return jacmat

    @classmethod
    def autoguess(cls, x, y, hold={}, man_guess={}, man_bounds={},
                  man_scale={}):
        """Returns automated guesses for fit parameter starting points and
        bounds for parameter search.  Manual guesses, bounds, and scales
        provided in dictionaries will override automatic values unless
        named parameter is being held. Valid keyword names are in cls.names()
        """
        mid = np.median(y)
        amax = np.amax(y)
        amin = np.amin(y)
        p20 = np.percentile(y, 20)
        p80 = np.percentile(y, 80)
        up = True if (p80-mid > mid-p20) else False  # pointing up or down?

        # pick a range that avoids edges to avoid accidentally guessing
        # edges as a peak
        xfrac = 0.1
        xmin = np.amin(x)
        xmax = np.amax(x)
        xlo = (xmax-xmin)*xfrac+xmin
        xhi = xmax-(xmax-xmin)*xfrac

        # construct autoguess values
        g = {}
        g['A'] = amax-mid if up else amin-mid  # peak to midline
        g['Gamma'] = (np.amax(x)-np.amin(x))/6.
        # guess max or min values for peak center, unless too close to the edge
        # in which case use the middle value
        if up and xlo < x[np.argmax(y)] < xhi:
            g['x0'] = x[np.argmax(y)]
        elif not up and xlo < x[np.argmin(y)] < xhi:
            g['x0'] = x[np.argmin(y)]
        else:
            g['x0'] = (xmax+xmin)/2.
        g['y0'] = mid

        # default bounds: constrain Gamma to be positive
        bounds = ([-np.inf, 0., -np.inf, -np.inf], [np.inf, np.inf, np.inf,
                  np.inf])

        # generate rough natural scale values
        xsc = {}
        xsc['A'] = np.absolute(g['A'])
        if xsc['A'] <= 0:
            xsc['A'] = 1
        xsc['Gamma'] = g['Gamma']
        if xsc['Gamma'] <= 0:
            xsc['Gamma'] = 1
        xsc['x0'] = max(np.absolute(xmax), np.absolute(xmin))
        if xsc['x0'] <= 0:
            xsc['x0'] = 1
        xsc['y0'] = np.absolute(g['A'])
        if xsc['y0'] <= 0:
            xsc['y0'] = 1

        return cls.autoguess_outputs(g, xsc, bounds, hold, man_guess,
                                     man_bounds, man_scale)


class Gauss(FitFunction):
    """Class for fitting to Gaussian A * exp(-(x-x0)^2/(2*sigma^2)) + y0
    """
    @classmethod
    def names(cls):
        """Valid parameter names for this function type, in order for value()
        method arguments"""
        return ['A', 'sigma', 'x0', 'y0']

    @staticmethod
    def value(x, A, sigma, x0, y0):
        """Value of Gaussian at x"""
        return (A*np.exp(-(x-x0)**2/(2*sigma**2))+y0)

    @staticmethod
    def jacobian(xdata, A, sigma, x0, y0):
        """Returns Jacobian matrix of partial derivatives of
        A * exp(-(x-x0)^2/(2*sigma^2)) + y0, evaluated for all values x
        in xdata, which can be a 1d array or a scalar. Rows are separate values
        of x, columns are partial derivatives w.r.t. different parameters
        """
        xs = np.atleast_1d(xdata)
        jacmat = np.zeros((xs.shape[0], 4))
        for i, x in enumerate(xs):
            jacmat[i, 0] = np.exp(-(x-x0)**2/(2*sigma**2))  # dy/dA
            jacmat[i, 1] = (A*(x-x0)**2*np.exp(-(x-x0)**2/(2*sigma**2))
                            / (sigma**3))  # dy/dsigma
            jacmat[i, 2] = (A*(x-x0)*np.exp(-(x-x0)**2/(2*sigma**2))
                            / (sigma**2))  # dy/dx0
            jacmat[i, 3] = 1.  # dy/dy0

        return jacmat

    @classmethod
    def autoguess(cls, x, y, hold={}, man_guess={}, man_bounds={},
                  man_scale={}):
        """Returns automated guesses for fit parameter starting points and
        bounds for parameter search.  Manual guesses, bounds, and scales
        provided in dictionaries will override automatic values unless
        named parameter is being held. Valid keyword names are in cls.names()
        """
        mid = np.median(y)
        amax = np.amax(y)
        amin = np.amin(y)
        p20 = np.percentile(y, 20)
        p80 = np.percentile(y, 80)
        up = True if (p80-mid > mid-p20) else False  # pointing up or down?

        # pick a range near edges to avoid accidentally guessing as a peak
        xfrac = 0.1
        xmin = np.amin(x)
        xmax = np.amax(x)
        xlo = (xmax-xmin)*xfrac+xmin
        xhi = xmax-(xmax-xmin)*xfrac

        # construct autoguess values
        g = {}
        g['A'] = amax-mid if up else amin-mid  # peak to midline
        g['sigma'] = (np.amax(x)-np.amin(x))/6.
        # guess max or min values for peak center, unless too close to the edge
        # in which case use the middle value
        if up and xlo < x[np.argmax(y)] < xhi:
            g['x0'] = x[np.argmax(y)]
        elif not up and xlo < x[np.argmin(y)] < xhi:
            g['x0'] = x[np.argmin(y)]
        else:
            g['x0'] = (xmax+xmin)/2.
        g['y0'] = mid

        # default bounds: constrain sigma to be positive
        bounds = ([-np.inf, 0., -np.inf, -np.inf], [np.inf, np.inf, np.inf,
                  np.inf])

        # generate rough natural scale values
        xsc = {}
        xsc['A'] = np.absolute(g['A'])
        xsc['sigma'] = g['sigma']
        xsc['x0'] = max(np.absolute(xmax), np.absolute(xmin))
        xsc['y0'] = np.absolute(g['A'])

        return cls.autoguess_outputs(g, xsc, bounds, hold, man_guess,
                                     man_bounds, man_scale)


class AtomLine(FitFunction):
    """Wrapper class for fitting to pulsed lineshape for atomic resonances
    vs probe frequency: A * (2*pi*Omega0)^2/Omega^2 * sin^2(Omega*T/2) + y0
    - Omega0 is Rabi frequency on resonance in Hz (not angular frequency)
    - f0 is resonance frequency in Hz (not angular frequency)
    - Omega = 2*pi*sqrt(Omega0^2 + (f-f0)^2) (angular frequency)
    - T is pulse duration in sec.
    - A and y0 are scaling factor and offset
    """
    @classmethod
    def names(cls):
        """Valid parameter names for this function type, in order for value()
        method arguments"""
        return ['A', 'Omega0', 'T', 'f0', 'y0']

    @staticmethod
    def value(f, A, Omega0, T, f0, y0):
        """Value of lineshape at f"""
        Omega = 2*np.pi*np.sqrt(Omega0**2 + (f-f0)**2)
        return (A*(2*np.pi*Omega0)**2/Omega**2*(np.sin(Omega*T/2))**2 + y0)

    @staticmethod
    def jacobian(fdata, A, Omega0, T, f0, y0):
        """Returns Jacobian matrix of partial derivatives of
        A * Omega0^2/Omega^2 * sin^2(Omega*T/2) + y0, where
        Omega = sqrt(Omega0^2 + (2*pi*f-2*pi*f0)^2).  Derivatives are evaluated
        for all values f in fdata, which can be a 1d array or a scalar. Rows
        are separate values of f, columns are partial derivatives w.r.t.
        different parameters
        """
        fs = np.atleast_1d(fdata)
        jacmat = np.zeros((fs.shape[0], 5))
        for i, f in enumerate(fs):
            Omega = 2*np.pi*np.sqrt(Omega0**2 + (f-f0)**2)
            s = np.sin(Omega*T/2)
            c = np.cos(Omega*T/2)
            jacmat[i, 0] = (2*np.pi*Omega0)**2/Omega**2 * s**2  # dy/dA
            jacmat[i, 1] = (A*(2*np.pi*Omega0/Omega)**3*T*c*s  # dy/dOmega0
                            - 2*A*(2*np.pi*Omega0)**3/Omega**4*s**2
                            + 2*A*(2*np.pi*Omega0)/Omega**2*s**2)
            jacmat[i, 2] = A*(2*np.pi*Omega0)**2/Omega*s*c  # dy/dT
            jacmat[i, 3] = (4*A*(f-f0)*(2*np.pi*Omega0)**2*np.pi**2*s
                            * (2*s/Omega**4 - T*c/Omega**3))  # dy/df0
            jacmat[i, 4] = 1.  # dy/dy0

        return jacmat

    @classmethod
    def autoguess(cls, x, y, hold={}, man_guess={}, man_bounds={},
                  man_scale={}):
        """Returns automated guesses for fit parameter starting points and
        bounds for parameter search.  Manual guesses, bounds, and scales
        provided in dictionaries will override automatic values unless
        named parameter is being held. Valid keyword names are in cls.names()
        """
        mid = np.median(y)
        amax = np.amax(y)
        amin = np.amin(y)
        p20 = np.percentile(y, 20)
        p80 = np.percentile(y, 80)
        up = True if (p80-mid > mid-p20) else False  # pointing up or down?

        # pick a range near edges to avoid accidentally guessing as a peak
        xfrac = 0.1
        xmin = np.amin(x)
        xmax = np.amax(x)
        xlo = (xmax-xmin)*xfrac+xmin
        xhi = xmax-(xmax-xmin)*xfrac

        # construct autoguess values
        g = {}
        g['Omega0'] = (np.amax(x)-np.amin(x))/8.
        g['A'] = amax-mid if up else amin-mid  # peak to midline
        g['T'] = 4./(np.amax(x)-np.amin(x))
        # guess max or min values for peak center, unless too close to the edge
        # in which case use the middle value
        if up and xlo < x[np.argmax(y)] < xhi:
            g['f0'] = x[np.argmax(y)]
        elif not up and xlo < x[np.argmin(y)] < xhi:
            g['f0'] = x[np.argmin(y)]
        else:
            g['f0'] = (xmax+xmin)/2.
        g['y0'] = mid

        # default bounds: constrain Omega0, T to be positive, A to be no more
        # than 1.5 times the max depth now.
        bounds = ([1.5*(amin-amax), 0., 0., -np.inf, -np.inf],
                  [1.5*(amax-amin), np.inf, np.inf, np.inf, np.inf])

        # generate rough natural scale values
        xsc = {}
        xsc['A'] = np.absolute(g['A'])
        xsc['Omega0'] = g['Omega0']
        xsc['T'] = g['T']
        xsc['f0'] = max(np.absolute(xmax), np.absolute(xmin))
        xsc['y0'] = np.absolute(g['A'])

        return cls.autoguess_outputs(g, xsc, bounds, hold, man_guess,
                                     man_bounds, man_scale)


class Exp(FitFunction):
    """Wrapper class for fitting to  A * exp(x*b) + y0.
    Note that putting an offset (x-x0) in the exponent is mathematically
    equivalent to rescaling A, so no x offset is provided in this function.
    """
    @classmethod
    def names(cls):
        """Valid parameter names for this function type, in order for value()
        method arguments"""
        return ['A', 'b', 'y0']

    @staticmethod
    def value(x, A, b, y0):
        """Value of exponential at x"""
        return (A*np.exp(x*b) + y0)

    @staticmethod
    def jacobian(xdata, A, b, y0):
        """Returns Jacobian matrix of partial derivatives of
        A * exp(x*b) + y0, evaluated for all values x
        in xdata, which can be a 1d array or a scalar. Rows are separate values
        of x, columns are partial derivatives w.r.t. different parameters
        """
        xs = np.atleast_1d(xdata)
        jacmat = np.zeros((xs.shape[0], 3))
        for i, x in enumerate(xs):
            jacmat[i, 0] = np.exp(x*b)  # dy/dA
            jacmat[i, 1] = A*x*np.exp(x*b)  # dy/db
            jacmat[i, 2] = 1.  # dy/dy0

        return jacmat

    @classmethod
    def autoguess(cls, x, y, hold={}, man_guess={}, man_bounds={},
                  man_scale={}):
        """Returns automated guesses for fit parameter starting points and
        bounds for parameter search.  Manual guesses, bounds, and scales
        provided in dictionaries will override automatic values unless
        named parameter is being held. Valid keyword names are in cls.names()
        """
        yi = y[0]
        yf = y[-1]
        ymid = y[round(len(y)/2)]

        # construct autoguess values
        g = {}
        if yi > yf:
            if (yi-ymid) > (ymid-yf):
                g['A'] = yi - yf
                g['b'] = -2/(x[-1]-x[0])
                g['y0'] = yf
            else:
                g['A'] = yf - yi
                g['b'] = 2/(x[-1]-x[0])
                g['y0'] = yi
        else:
            if (yf-ymid) > (ymid-yi):
                g['A'] = yf - yi
                g['b'] = 2/(x[-1]-x[0])
                g['y0'] = yi
            else:
                g['A'] = yi - yf
                g['b'] = -2/(x[-1]-x[0])
                g['y0'] = yf

        # default bounds: unbounded optimization
        bounds = ([-np.inf, -np.inf, -np.inf], [np.inf, np.inf, np.inf])

        # generate rough natural scale values
        xsc = {}
        xsc['A'] = np.absolute(g['A'])
        xsc['b'] = np.absolute(g['b'])
        xsc['y0'] = np.absolute(g['A'])

        return cls.autoguess_outputs(g, xsc, bounds, hold, man_guess,
                                     man_bounds, man_scale)


class Power(FitFunction):
    """Wrapper class for fitting to power law  A * x^alpha + y0
    Only works for positive values of A, and positive values of x.  If data
    has A<0, fit to (x, -y) instead of (x,y).
    """
    @classmethod
    def names(cls):
        """Valid parameter names for this function type, in order for value()
        method arguments"""
        return ['A', 'alpha', 'y0']

    @staticmethod
    def value(x, A, alpha, y0):
        """Value of power law at x"""
        return (A*x**alpha+y0)

    @staticmethod
    def jacobian(xdata, A, alpha, y0):
        """Returns Jacobian matrix of partial derivatives of
        A * x^alpha + y0, evaluated for all values x
        in xdata, which can be a 1d array or a scalar. Rows are separate values
        of x, columns are partial derivatives w.r.t. different parameters
        """
        xs = np.atleast_1d(xdata)
        jacmat = np.zeros((xs.shape[0], 3))
        for i, x in enumerate(xs):
            jacmat[i, 0] = x**alpha  # dy/dA
            jacmat[i, 1] = A*np.log(x)*x**(alpha)  # dy/dalpha
            jacmat[i, 2] = 1.  # dy/dy0

        return jacmat

    @classmethod
    def autoguess(cls, x, y, hold={}, man_guess={}, man_bounds={},
                  man_scale={}):
        """Returns automated guesses for fit parameter starting points and
        bounds for parameter search.  Manual guesses, bounds, and scales
        provided in dictionaries will override automatic values unless
        named parameter is being held. Valid keyword names are in cls.names()
        """
        xpos = x[np.sign(x) > 0]
        ypos = y[np.sign(x) > 0]
        logx = np.log(xpos)
        logy = np.log(ypos)
        p = np.polyfit(logx, logy, deg=1)

        # construct autoguess values
        g = {}
        g['A'] = np.exp(p[1])
        g['alpha'] = p[0]
        g['y0'] = np.amin(ypos)/10.

        # default bounds: require A to be positive
        bounds = ([0, -np.inf, -np.inf], [np.inf, np.inf, np.inf])

        # generate rough natural scale values
        xsc = {}
        xsc['A'] = np.absolute(g['A'])
        xsc['alpha'] = np.absolute(g['alpha'])
        xsc['y0'] = np.absolute(g['A'])

        return cls.autoguess_outputs(g, xsc, bounds, hold, man_guess,
                                     man_bounds, man_scale)


def main():

    import matplotlib.pyplot as plt

    """Quick testing for curve fits - run on simulated noisy data for all
    curve fit types.  The main purpose is to check for breaking code if
    things are refactored or updated.
    """
    # independent variables
    t = np.linspace(0, 50e-6, 40)
    f = np.linspace(2e6, 3e6, 30)
    f2 = np.linspace(6e5, 3e6, 40)
    x = np.linspace(-2e3, 2e3, 60)

    # parameters and noise amplitudes
    expsinep0 = [0.6, 3e4, 26e-6, np.pi/2, 0.5]
    exp2sinep0 = [0.5, 5e4, 35e-6, 3*np.pi/2, 0.5]
    sinep0 = [0.5, 3e4, 5*np.pi/4, 0.5]
    atomlinep0 = [-0.7, 5e4, 10e-6, 2.55e6, 1.]
    gaussp0 = [0.6, 520, 300, -2]
    lorp0 = [-0.6, 800, -450, 6]
    expp0 = [1, -1e5, 2.3]
    powerp0 = [2e-6, -0.35, 2.5e-10]
    namp = 0.1
    namppow = 1.3e-9

    # create simulated data
    expsine = ExpSine.value(t, *expsinep0) + namp*np.random.randn(t.shape[0])
    exp2sine = (Exp2Sine.value(t, *exp2sinep0)
                + namp*np.random.randn(t.shape[0]))
    sine = Sine.value(t, *sinep0) + namp*np.random.randn(t.shape[0])
    sin4 = Sin4.value(t, *sinep0) + namp*np.random.randn(t.shape[0])
    gauss = Gauss.value(x, *gaussp0) + namp*np.random.randn(x.shape[0])
    lor = Lor.value(x, *lorp0) + namp*np.random.randn(x.shape[0])
    atomline = (AtomLine.value(f, *atomlinep0)
                + namp*np.random.randn(f.shape[0]))
    exp = Exp.value(t, *expp0) + namp*np.random.randn(t.shape[0])
    power = Power.value(f2, *powerp0) + namppow*np.random.randn(f2.shape[0])

    # lists of different fit types to do to different data, with the
    # option of holding some parameters
    funcs = [ExpSine, Exp2Sine, Sine, Gauss, Lor, AtomLine, Poly, Spline,
             Spline, ExpSine, Exp, Sin4, Power, Spline, Poly]
    xdata = [t, t, t, x, x, f, x, f, x, t, t, t, f2, x, x]
    # note some holds have irrelevant/nonsense parameters to check that this
    # doesn't trip up the fitting
    holds = [{'A': 0.65}, {'f': 5e4, 'y0': 0.5}, {'tau': 0.2, 'f': 3e4},
             {'sigma': 500}, {'x0': -460}, {'T': 10e-6, 'tau': np.inf}, {}, {},
             {}, {'tau': 33e-6}, {'A': 0.8}, {'y0': 0.25}, {'y0': 6e-10}, {},
             {}]
    # same with man_guess
    man_guess = [{'A': 0.65}, {'f': 5e4, 'y0': 0.5}, {'tau': 0.2, 'f': 3e4},
                 {'sigma': 900}, {'x0': -460}, {'T': 5e-6, 'tau': np.inf}, {},
                 {}, {}, {'tau': 33e-6}, {'A': 0.8}, {'y0': 0.25},
                 {'y0': 6e-10}, {}, {}]
    # same with man_scale
    man_scale = [{'A': -2}, {'f': 5e4, 'y0': 0}, {'tau': 0.2, 'f': 3e4},
                 {'sigma': 500}, {'x0': 1000}, {'T': 5e-6, 'tau': np.inf}, {},
                 {}, {}, {'tau': 33e-6}, {'A': 0.8}, {'y0': 0.25},
                 {'y0': 6e-10}, {}, {}]
    # same with man_bounds
    man_bnds = [{'A': [-10, 10]}, {'f': [5e4, 4e4], 'y0': (-np.inf, np.inf)},
                {}, {'sigma': [800, 1000]}, {'x0': [-1000, 1100, 4],
                'Gamma': [200, 400]}, {}, {}, {}, {}, {}, {'Ap': [0.8, 1.2]},
                {}, {'y0': [-np.inf, 0]}, {}, {}]
    ydata = [expsine, exp2sine, sine, gauss, lor, atomline, gauss, atomline,
             gauss, sine, exp, sin4, power, lor, lor]
    datanames = ['expsine', 'exp2sine', 'sine', 'gauss', 'lor', 'atomline',
                 'gauss', 'atomline', 'gauss', 'sine', 'exp', 'sin4', 'power',
                 'lor', 'lor']
    actual = [expsinep0, exp2sinep0, sinep0, gaussp0, lorp0, atomlinep0,
              gaussp0, atomlinep0, gaussp0, sinep0, expp0, sinep0, powerp0,
              lorp0, lorp0]
    results = []

    # fit each data/function combo, with holds, man guesses, etc.
    for xi, yi, funci, hi, gi, sci, bi in zip(xdata, ydata, funcs, holds,
                                              man_guess, man_scale, man_bnds):
        res = Fit(xi, yi, funci, knots=13)
        res.fit_data()
        results.append(res)
        res = Fit(xi, yi, funci, knots=13)
        res.fit_data(man_guess=gi)
        results.append(res)
        res = Fit(xi, yi, funci, knots=13)
        res.fit_data(hold=hi)
        res.fitline_conf(fine=True)
        results.append(res)
        res = Fit(xi, yi, funci, knots=13)
        res.fit_data(man_scale=sci, man_bounds=bi, man_guess=gi)
        res.fitline_conf(fine=True)
        results.append(res)

    ncurv = len(xdata)

    for i in range(ncurv // 5):
        tempresults = results[20*i:]
        fig, ax = plt.subplots(5, 4, figsize=(14, 10))

        for j in range(20):
            outs = tempresults[j]
            ax[j // 4, j % 4].plot(outs.x, outs.y, 'bo')
            if outs.fit_good:
                ax[j // 4, j % 4].plot(outs.x_fine, outs.fitline_fine, 'r-')
                if j % 4 == 2 or j % 4 == 3:
                    ax[j//4, j % 4].fill_between(outs.x_fine, outs.yupper_fine,
                                                 outs.ylower_fine,
                                                 facecolor='green', alpha=0.8)
                hi = np.max(outs.y)
                lo = np.min(outs.y)
                ax[j // 4, j % 4].set_ylim = ([lo - (hi - lo)/8,
                                               hi + (hi - lo)/8])
                ax[j // 4, j % 4].locator_params(axis='x', nbins=4)
                ticks = ax[j // 4, j % 4].get_xticks().tolist()
                ax[j // 4, j % 4].set_xticklabels(['{:3g}'.format(tick) for
                                                   tick in ticks])

        cols = ['Auto fit', 'Manual guess', 'Hold + 95% conf',
                'Man bnds + 95% conf']
        rows = [fi.__name__ + ' Fit \n' + di + ' Data' for fi, di in
                zip(funcs[5*i:], datanames[5*i:])]

        pad = 5  # in points

        for axi, col in zip(ax[0, :], cols):
            axi.annotate(col, xy=(0.5, 1), xytext=(0, pad),
                         xycoords='axes fraction', textcoords='offset points',
                         size='large', ha='center', va='baseline')

        for axi, row in zip(ax[:, 0], rows):
            axi.annotate(row, xy=(0, 0.5), xytext=(-axi.yaxis.labelpad-pad, 0),
                         xycoords=axi.yaxis.label, textcoords='offset points',
                         size='large', ha='right', va='center')

        fig.tight_layout()
        fig.subplots_adjust(left=0.15, top=0.95)
        plt.draw()

    plt.show()
    return results, actual

if __name__ == "__main__":
    main()
